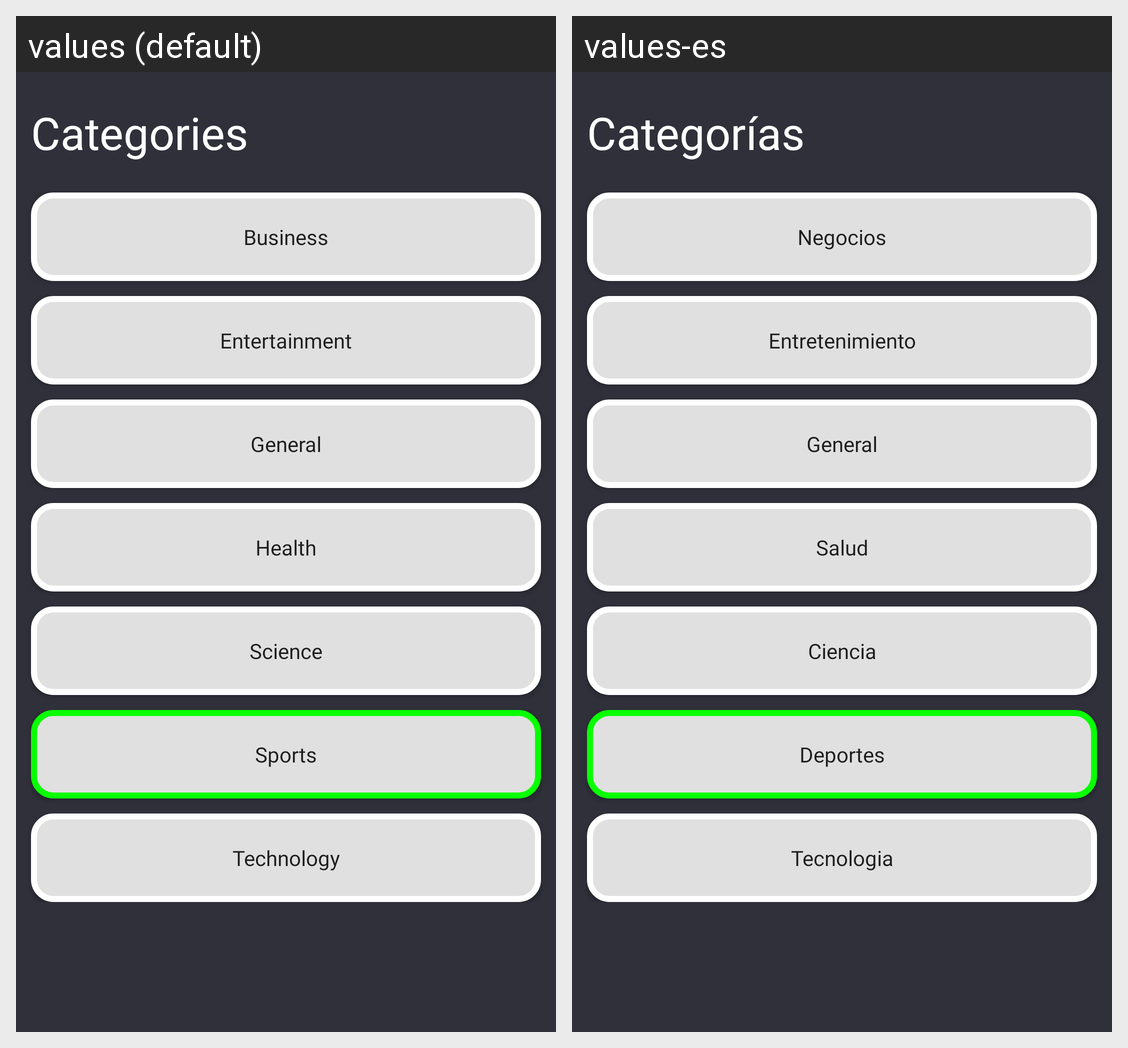

Translations of the strings shown on this Android screen, per locale in the grid:
Android screen res/layout/fragment_category_one.xml rendered under 2 locales, left to right: values (default), values-es. Device: Nexus 5 (rendered at 1080×1920; each locale shown at half size, 540×960, under a caption strip naming it); theme AppTheme.
Strings drawn on this screen, with the default value and each locale's value (text and hints the layout hard-codes, and strings that could not be matched under every locale, appear in the picture but are not listed):

categories
  values: Categories
  values-es: Categorías

business
  values: Business
  values-es: Negocios

entertainment
  values: Entertainment
  values-es: Entretenimiento

general
  values: General
  values-es: General

health
  values: Health
  values-es: Salud

science
  values: Science
  values-es: Ciencia

sports
  values: Sports
  values-es: Deportes

technology
  values: Technology
  values-es: Tecnologia
